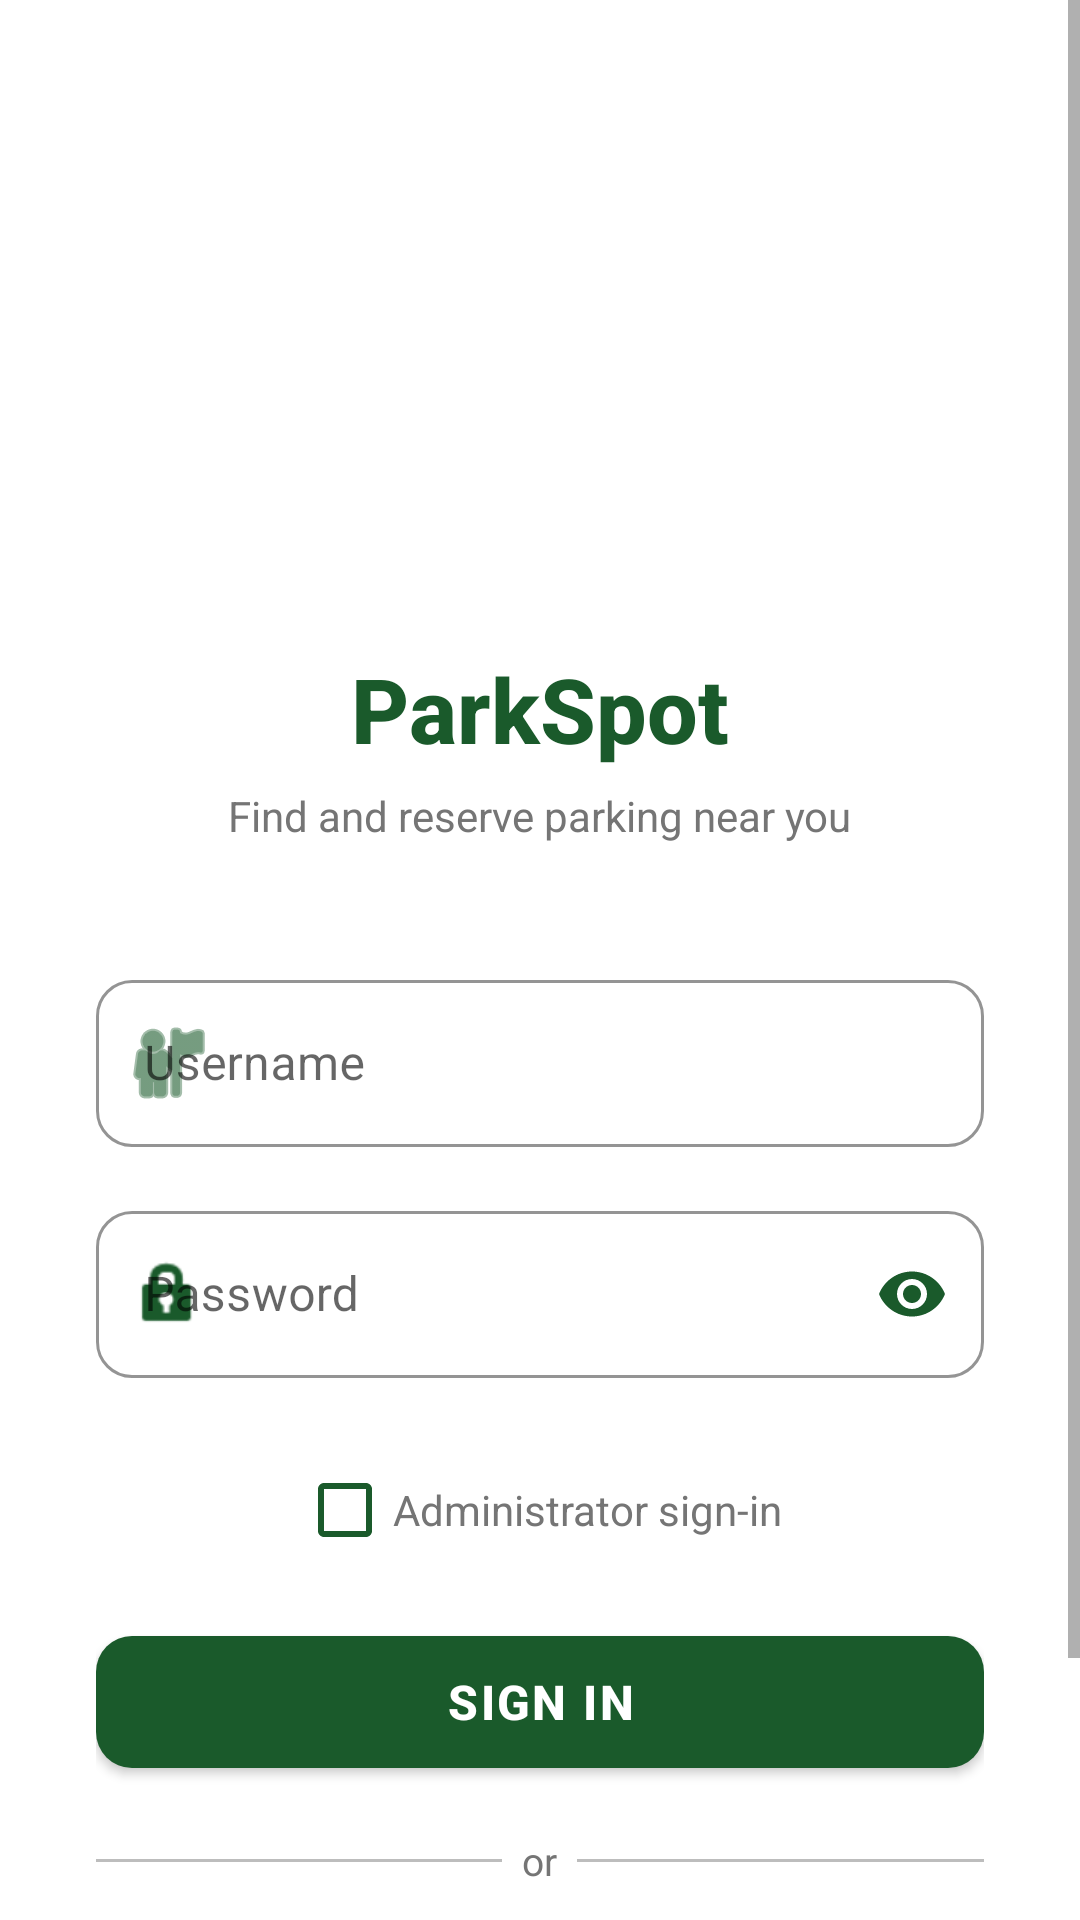

Produce the Android XML layout that renders to this screen, including the resource entries it uses.
<!-- AndroidManifest.xml: application theme Theme.ProjectUI -->
<!-- res/layout/activity_login.xml -->
<?xml version="1.0" encoding="utf-8"?>
<ScrollView xmlns:android="http://schemas.android.com/apk/res/android"
    xmlns:app="http://schemas.android.com/apk/res-auto"
    android:layout_width="match_parent"
    android:layout_height="match_parent"
    android:background="@color/white"
    android:fillViewport="true">

    <LinearLayout
        android:layout_width="match_parent"
        android:layout_height="wrap_content"
        android:orientation="vertical"
        android:gravity="center_horizontal"
        android:paddingStart="32dp"
        android:paddingEnd="32dp"
        android:paddingTop="64dp"
        android:paddingBottom="40dp">

        
        <ImageView
            android:id="@+id/logoImageView"
            android:layout_width="140dp"
            android:layout_height="140dp"
            android:src="@drawable/logoforparkspot"
            android:scaleType="fitCenter"
            android:contentDescription="ParkSpot logo"
            android:layout_marginBottom="12dp" />

        
        <TextView
            android:layout_width="wrap_content"
            android:layout_height="wrap_content"
            android:text="ParkSpot"
            android:textSize="30sp"
            android:textStyle="bold"
            android:textColor="@color/parkspot_green"
            android:fontFamily="sans-serif-medium"
            android:layout_marginBottom="6dp" />

        
        <TextView
            android:layout_width="wrap_content"
            android:layout_height="wrap_content"
            android:text="Find and reserve parking near you"
            android:textSize="14sp"
            android:textColor="@color/text_secondary"
            android:layout_marginBottom="40dp" />

        
        <com.google.android.material.textfield.TextInputLayout
            android:id="@+id/usernameInputLayout"
            style="@style/Widget.MaterialComponents.TextInputLayout.OutlinedBox"
            android:layout_width="match_parent"
            android:layout_height="wrap_content"
            android:layout_marginBottom="16dp"
            android:hint="Username"
            app:boxCornerRadiusBottomEnd="12dp"
            app:boxCornerRadiusBottomStart="12dp"
            app:boxCornerRadiusTopEnd="12dp"
            app:boxCornerRadiusTopStart="12dp"
            app:boxStrokeColor="@color/parkspot_green"
            app:hintTextColor="@color/parkspot_green"
            app:startIconDrawable="@android:drawable/ic_menu_myplaces"
            app:startIconTint="@color/parkspot_green">

            <com.google.android.material.textfield.TextInputEditText
                android:id="@+id/usernameEditText"
                android:layout_width="match_parent"
                android:layout_height="wrap_content"
                android:inputType="text"
                android:imeOptions="actionNext"
                android:textColor="@color/text_primary" />

        </com.google.android.material.textfield.TextInputLayout>

        
        <com.google.android.material.textfield.TextInputLayout
            android:id="@+id/passwordInputLayout"
            style="@style/Widget.MaterialComponents.TextInputLayout.OutlinedBox"
            android:layout_width="match_parent"
            android:layout_height="wrap_content"
            android:layout_marginBottom="20dp"
            android:hint="Password"
            app:boxCornerRadiusBottomEnd="12dp"
            app:boxCornerRadiusBottomStart="12dp"
            app:boxCornerRadiusTopEnd="12dp"
            app:boxCornerRadiusTopStart="12dp"
            app:boxStrokeColor="@color/parkspot_green"
            app:hintTextColor="@color/parkspot_green"
            app:passwordToggleEnabled="true"
            app:passwordToggleTint="@color/parkspot_green"
            app:startIconDrawable="@android:drawable/ic_lock_idle_lock"
            app:startIconTint="@color/parkspot_green">

            <com.google.android.material.textfield.TextInputEditText
                android:id="@+id/passwordEditText"
                android:layout_width="match_parent"
                android:layout_height="wrap_content"
                android:inputType="textPassword"
                android:imeOptions="actionDone"
                android:textColor="@color/text_primary" />

        </com.google.android.material.textfield.TextInputLayout>

        
        <com.google.android.material.checkbox.MaterialCheckBox
            android:id="@+id/adminLoginCheckBox"
            android:layout_width="wrap_content"
            android:layout_height="wrap_content"
            android:text="Administrator sign-in"
            android:textSize="14sp"
            android:textColor="@color/text_secondary"
            android:layout_marginBottom="12dp"
            app:buttonTint="@color/parkspot_green" />

        
        <com.google.android.material.textfield.TextInputLayout
            android:id="@+id/adminIdInputLayout"
            style="@style/Widget.MaterialComponents.TextInputLayout.OutlinedBox"
            android:layout_width="match_parent"
            android:layout_height="wrap_content"
            android:layout_marginBottom="20dp"
            android:hint="Admin ID"
            android:visibility="gone"
            app:boxCornerRadiusBottomEnd="12dp"
            app:boxCornerRadiusBottomStart="12dp"
            app:boxCornerRadiusTopEnd="12dp"
            app:boxCornerRadiusTopStart="12dp"
            app:boxStrokeColor="@color/parkspot_green"
            app:hintTextColor="@color/parkspot_green"
            app:startIconDrawable="@android:drawable/ic_menu_manage"
            app:startIconTint="@color/parkspot_green">

            <com.google.android.material.textfield.TextInputEditText
                android:id="@+id/adminIdEditText"
                android:layout_width="match_parent"
                android:layout_height="wrap_content"
                android:importantForAutofill="no"
                android:inputType="textVisiblePassword"
                android:textColor="@color/text_primary" />

        </com.google.android.material.textfield.TextInputLayout>

        
        <com.google.android.material.button.MaterialButton
            android:id="@+id/loginButton"
            android:layout_width="match_parent"
            android:layout_height="56dp"
            android:text="Sign In"
            android:textSize="16sp"
            android:textStyle="bold"
            android:letterSpacing="0.05"
            android:layout_marginBottom="16dp"
            app:backgroundTint="@color/parkspot_green"
            app:cornerRadius="12dp"
            app:rippleColor="#33FFFFFF" />

        
        <LinearLayout
            android:layout_width="match_parent"
            android:layout_height="wrap_content"
            android:orientation="horizontal"
            android:gravity="center_vertical"
            android:layout_marginBottom="16dp">

            <View
                android:layout_width="0dp"
                android:layout_height="1dp"
                android:layout_weight="1"
                android:background="@color/gray_medium" />

            <TextView
                android:layout_width="wrap_content"
                android:layout_height="wrap_content"
                android:text="  or  "
                android:textSize="13sp"
                android:textColor="@color/text_secondary" />

            <View
                android:layout_width="0dp"
                android:layout_height="1dp"
                android:layout_weight="1"
                android:background="@color/gray_medium" />
        </LinearLayout>

        
        <com.google.android.material.button.MaterialButton
            android:id="@+id/logoutButton"
            style="@style/Widget.MaterialComponents.Button.OutlinedButton"
            android:layout_width="match_parent"
            android:layout_height="56dp"
            android:text="Go Back"
            android:textSize="16sp"
            android:textColor="@color/parkspot_green"
            app:strokeColor="@color/parkspot_green"
            app:strokeWidth="1.5dp"
            app:cornerRadius="12dp"
            app:rippleColor="@color/parkspot_green" />

    </LinearLayout>

</ScrollView>
<!-- resources referenced by this layout -->
<resources>
  <color name="gray_medium">#BDBDBD</color>
  <color name="parkspot_green">#1A5A2B</color>
  <color name="text_primary">#212121</color>
  <color name="text_secondary">#757575</color>
  <color name="white">#FFFFFFFF</color>
  <style name="Theme.ProjectUI" parent="Theme.MaterialComponents.DayNight.NoActionBar">
          
          <item name="colorPrimary">@color/purple_500</item>
          <item name="colorPrimaryVariant">@color/purple_700</item>
          <item name="colorOnPrimary">@color/white</item>
          
          <item name="colorSecondary">@color/teal_200</item>
          <item name="colorSecondaryVariant">@color/teal_700</item>
          <item name="colorOnSecondary">@color/black</item>
          
          <item name="android:statusBarColor">?attr/colorPrimaryVariant</item>
      </style>
  <color name="purple_500">@color/parkspot_green</color>
  <color name="purple_700">@color/parkspot_dark_green</color>
  <color name="teal_200">@color/parkspot_green</color>
  <color name="teal_700">@color/parkspot_green</color>
  <color name="black">#FF000000</color>
  <color name="parkspot_dark_green">#10381B</color>
</resources>
